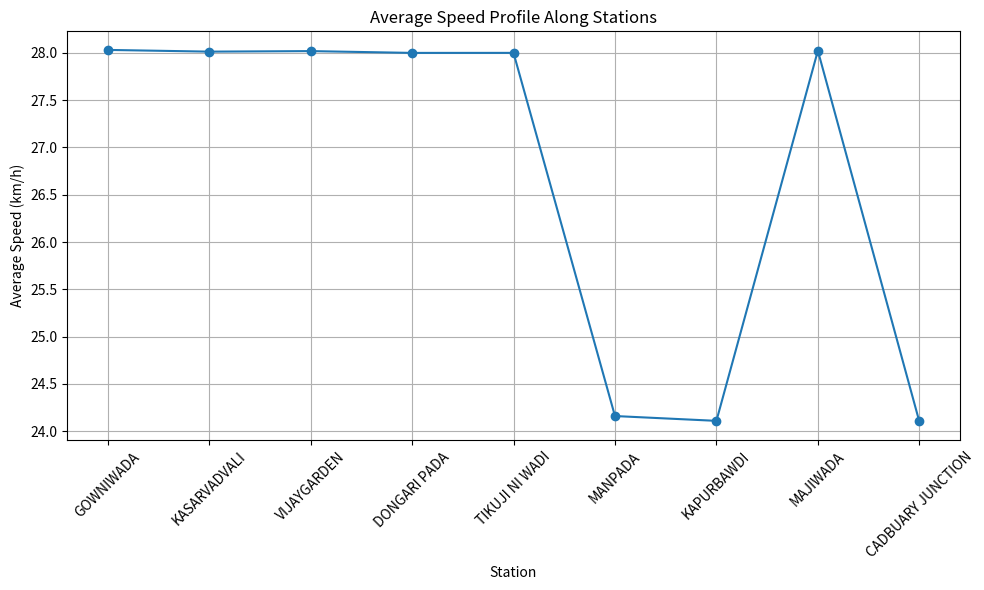
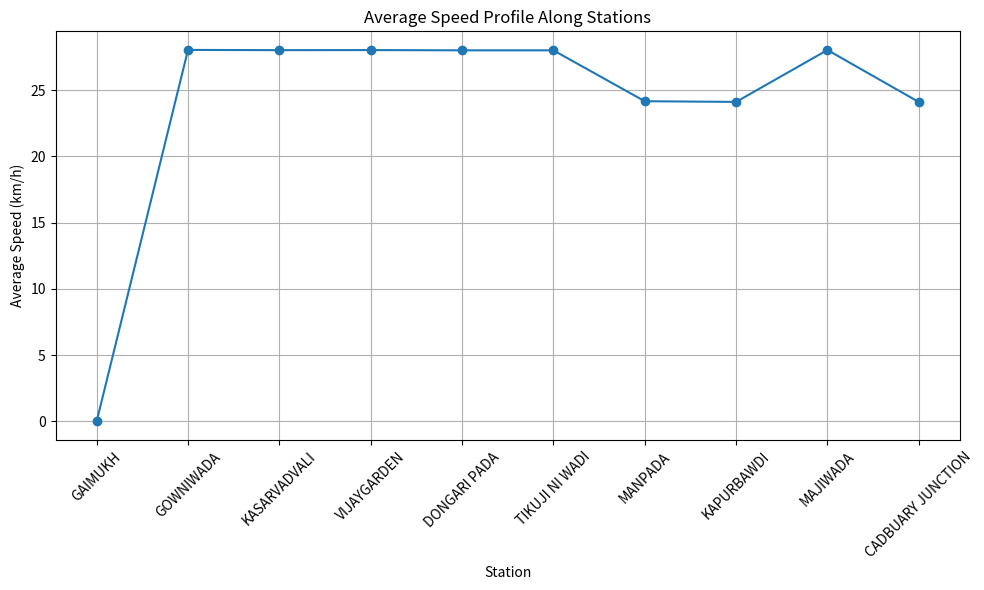
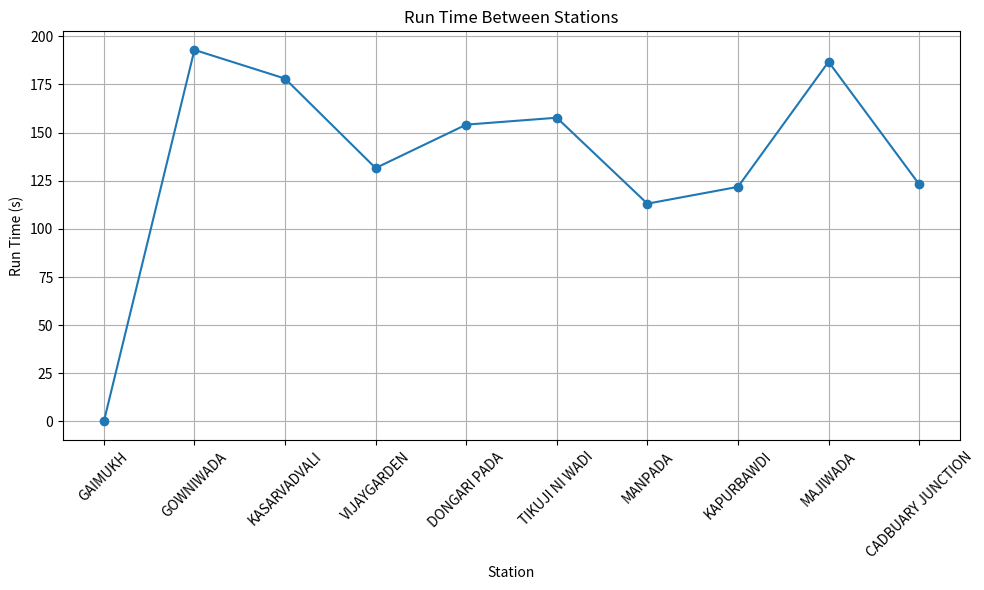

These charts were generated, in order, by the following Python code:
import math
import matplotlib.pyplot as plt

# Define station data (segment length, not cumulative)
stations = [
    ("GAIMUKH", 0.0, 45),
    ("GOWNIWADA", 1502.229, 45),
    ("KASARVADVALI", 1385.394, 45),
    ("VIJAYGARDEN", 1024.036, 45),
    ("DONGARI PADA", 1198.778, 45),
    ("TIKUJI NI WADI", 1226.694, 45),
    ("MANPADA", 758.992, 45),
    ("KAPURBAWDI", 815.824, 45),
    ("MAJIWADA", 1453.707, 45),
    ("CADBUARY JUNCTION", 824.707, 45)
]

def calculate_run_time(distance, civil_speed):
    brake_distance = 150.0
    vmax_kmph = 35.0 if distance > 850 else 30.0
    vmax_kmph = min(vmax_kmph, civil_speed)
    vmax = vmax_kmph * 1000.0 / 3600.0  # km/h to m/s

    accelerating_distance = distance / 8.0
    accel = vmax * vmax / (2.0 * accelerating_distance) if accelerating_distance > 0 else 1.0
    t_accel = vmax / accel if accel > 0 else 0

    t_decel = math.sqrt(2 * brake_distance / accel) if accel > 0 else 0

    d_cruise = distance - accelerating_distance - brake_distance
    t_cruise = d_cruise / vmax if d_cruise > 0 and vmax > 0 else 0

    if d_cruise < 0:
        d_half = (distance - brake_distance) if (distance - brake_distance) > 0 else (distance / 2.0)
        v_peak = math.sqrt(2 * accel * d_half) if accel > 0 else 0
        t_accel = v_peak / accel if accel > 0 else 0
        t_decel = math.sqrt(2 * brake_distance / accel) if accel > 0 else 0
        t_cruise = 0

    return t_accel + t_cruise + t_decel

# Prepare data for CSV and plotting
from_stations = []
to_stations = []
distances = []
runtimes = []
avg_speeds = []

total_runtime = 0.0
total_distance = 0.0

for i in range(len(stations) - 1):
    from_station = stations[i][0]
    to_station = stations[i+1][0]
    distance = stations[i+1][1]  # segment length from previous
    civil_speed = min(stations[i][2], stations[i+1][2])
    runtime = calculate_run_time(distance, civil_speed)
    avg_speed = (distance / runtime) * 3.6 if runtime > 0 else 0  # km/h

    from_stations.append(from_station)
    to_stations.append(to_station)
    distances.append(distance)
    runtimes.append(runtime)
    avg_speeds.append(avg_speed)

    total_runtime += runtime
    total_distance += distance

# Print CSV-like output (optional)
print("From,To,Distance(m),RunTime(s),AverageSpeed(km/h)")
for i in range(len(from_stations)):
    print(f"{from_stations[i]},{to_stations[i]},{distances[i]:.3f},{runtimes[i]:.2f},{avg_speeds[i]:.2f}")
print(f"#Total running distance:,{total_distance:.3f}")
print(f"#Total run time (s):,{total_runtime:.2f}")
print(f"#Average speed (km/h):,{(total_distance / total_runtime) * 3.6:.2f}")

# Plot: Stations (X) vs Average Speed (Y)
plt.figure(figsize=(10, 6))
plt.plot(to_stations, avg_speeds, marker='o')
plt.xlabel('Station')
plt.ylabel('Average Speed (km/h)')
plt.title('Average Speed Profile Along Stations')
plt.xticks(rotation=45)
plt.grid(True)
plt.tight_layout()
plt.show()

# Before plotting, add GAIMUKH with speed 0 at the start
stations_for_plot = [stations[0][0]] + to_stations
speeds_for_plot = [0] + avg_speeds

plt.figure(figsize=(10, 6))
plt.plot(stations_for_plot, speeds_for_plot, marker='o')
plt.xlabel('Station')
plt.ylabel('Average Speed (km/h)')
plt.title('Average Speed Profile Along Stations')
plt.xticks(rotation=45)
plt.grid(True)
plt.tight_layout()
plt.show()

# Before plotting, add GAIMUKH with run time 0 at the start
stations_for_runtime_plot = [stations[0][0]] + to_stations
runtimes_for_plot = [0] + runtimes

plt.figure(figsize=(10, 6))
plt.plot(stations_for_runtime_plot, runtimes_for_plot, marker='o')
plt.xlabel('Station')
plt.ylabel('Run Time (s)')
plt.title('Run Time Between Stations')
plt.xticks(rotation=45)
plt.grid(True)
plt.tight_layout()
plt.show()